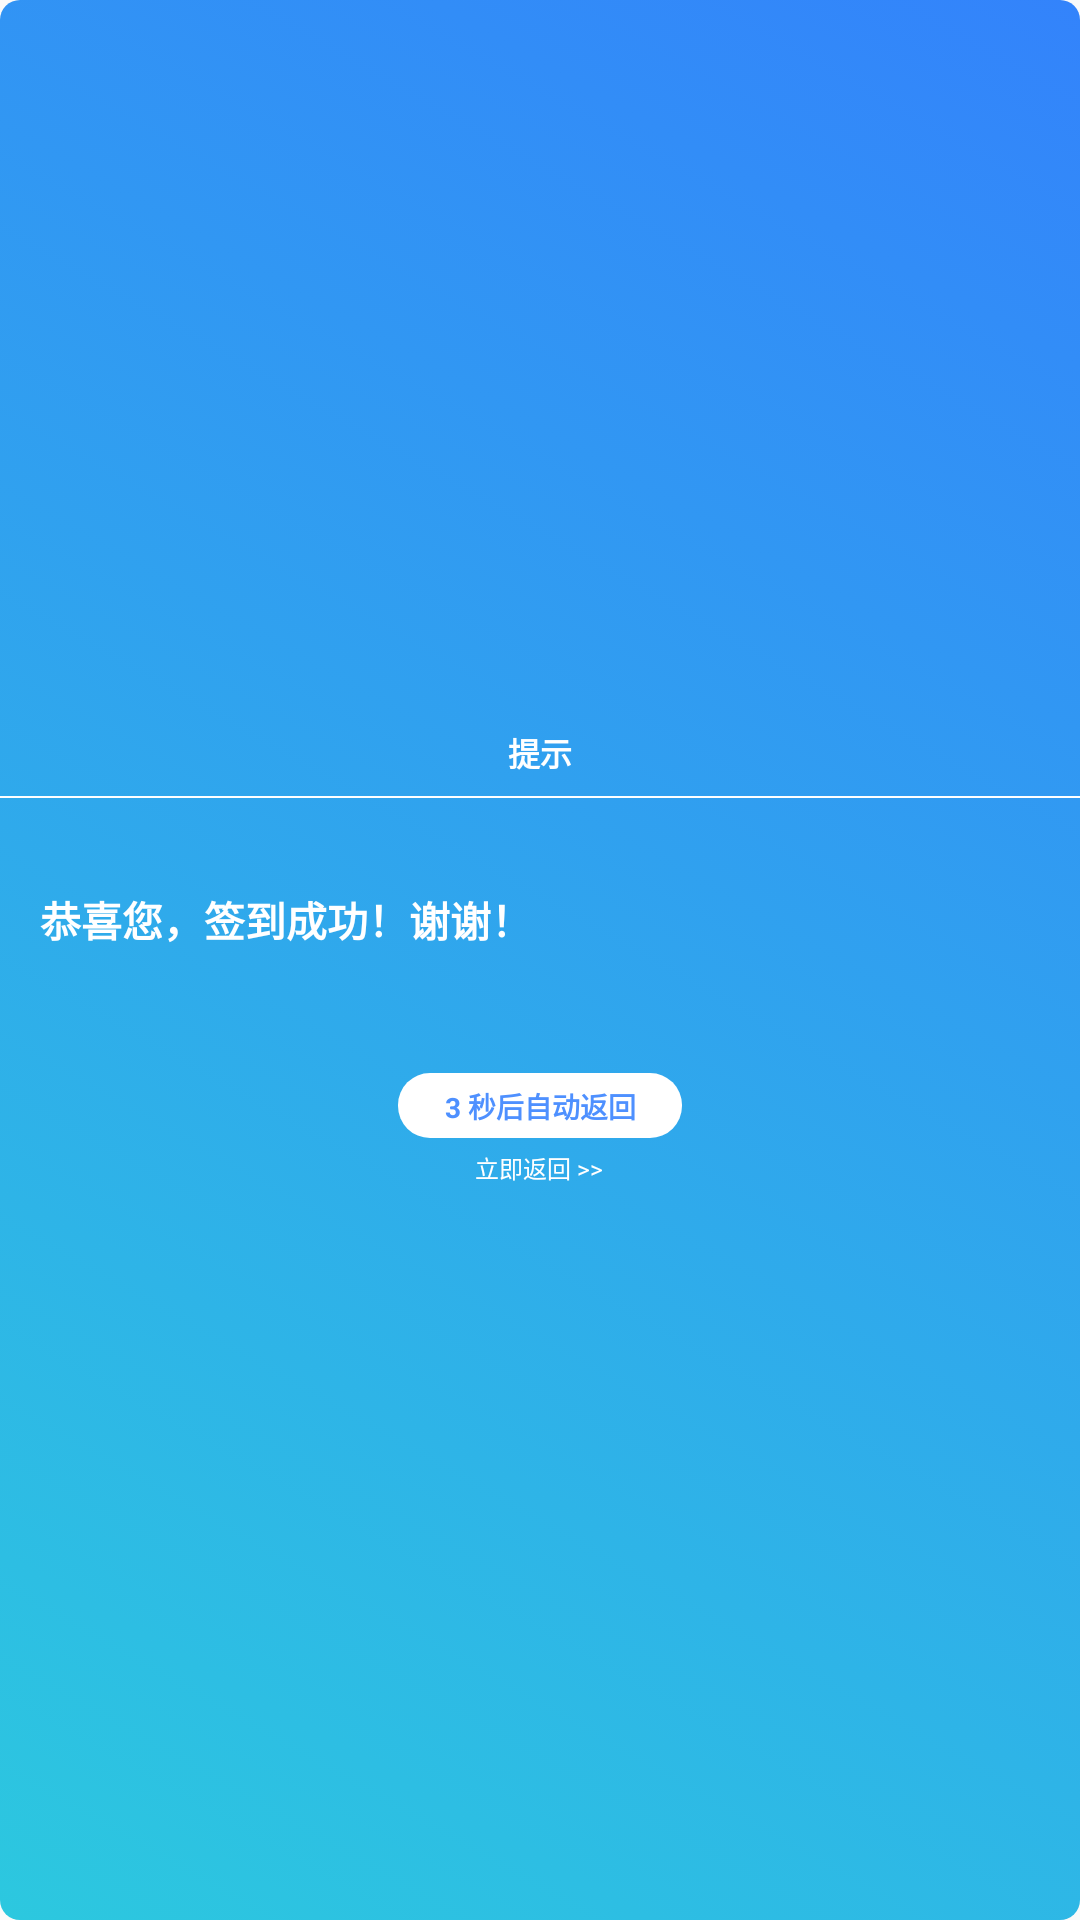

Produce the Android XML layout that renders to this screen, including the resource entries it uses.
<!-- AndroidManifest.xml: application theme AppTheme -->
<!-- res/layout/fragment_dialog_register_success.xml -->
<LinearLayout xmlns:android="http://schemas.android.com/apk/res/android"
    android:layout_width="@dimen/layout_size_360dp"
    android:layout_height="wrap_content"
    android:layout_centerInParent="true"
    android:background="@drawable/button_round_shape_enabled"
    android:gravity="center"
    android:orientation="vertical"
    android:paddingTop="6dp">

    <TextView
        android:id="@+id/tv_dialog_title"
        android:layout_width="match_parent"
        android:layout_height="wrap_content"
        android:layout_gravity="center"
        android:gravity="center"
        android:layout_margin="@dimen/layout_size_10dp"
        android:paddingLeft="@dimen/layout_size_20dp"
        android:paddingRight="@dimen/layout_size_20dp"
        android:text="提示"
        android:textColor="@android:color/white"
        android:textSize="@dimen/text_size_16sp"
        android:textStyle="bold"/>

    <View
        android:layout_width="match_parent"
        android:layout_height="@dimen/layout_size_1dp"
        android:background="@android:color/white" />

    <RelativeLayout
        android:layout_width="match_parent"
        android:layout_height="@dimen/layout_size_100dp"
        android:layout_gravity="center"
        android:layout_marginTop="@dimen/layout_size_10dp"
        android:layout_marginBottom="@dimen/layout_size_10dp"
        android:layout_marginLeft="@dimen/layout_size_10dp"
        android:layout_marginRight="@dimen/layout_size_10dp">

        <TextView
            android:id="@+id/tv_dialog_content"
            android:layout_width="match_parent"
            android:layout_height="wrap_content"
            android:layout_gravity="center"
            android:gravity="start"
            android:layout_centerInParent="true"
            android:layout_margin="@dimen/layout_size_10dp"
            android:text="恭喜您，签到成功！谢谢！"
            android:textColor="@android:color/white"
            android:textSize="@dimen/text_size_20sp"
            android:textStyle="bold"
            android:lineSpacingExtra="@dimen/layout_size_3dp"/>

    </RelativeLayout>

    <LinearLayout
        android:layout_width="match_parent"
        android:layout_height="wrap_content"
        android:orientation="vertical"
        android:layout_gravity="center"
        android:gravity="center"
        android:padding="@dimen/layout_size_6dp"
        android:layout_marginTop="@dimen/layout_size_10dp"
        android:layout_marginBottom="@dimen/layout_size_10dp"
        android:layout_marginLeft="@dimen/layout_size_6dp"
        android:layout_marginRight="@dimen/layout_size_6dp"
        android:layout_alignParentBottom="true">

        <TextView
            android:id="@+id/btn_dialog_counter_back"
            android:layout_width="@dimen/layout_size_140dp"
            android:layout_height="@dimen/layout_size_32dp"
            android:padding="@dimen/layout_size_6dp"
            android:layout_gravity="center"
            android:gravity="center"
            android:background="@drawable/button_round_shape_white"
            android:text="3 秒后自动返回"
            android:textSize="@dimen/text_size_14sp"
            android:textColor="@color/colorPrimary"
            android:textStyle="bold"/>
        <TextView
            android:id="@+id/btn_dialog_back_immediately"
            android:layout_width="@dimen/layout_size_100dp"
            android:layout_height="wrap_content"
            android:padding="@dimen/layout_size_6dp"
            android:layout_gravity="center"
            android:gravity="center"
            android:background="@android:color/transparent"
            android:text="立即返回 >>"
            android:textSize="@dimen/text_size_12sp"
            android:textColor="@android:color/white" />

    </LinearLayout>

</LinearLayout>
<!-- resources referenced by this layout -->
<resources>
  <color name="colorPrimary">#4E90FF</color>
  <dimen name="layout_size_100dp">100dp</dimen>
  <dimen name="layout_size_10dp">10dp</dimen>
  <dimen name="layout_size_140dp">140dp</dimen>
  <dimen name="layout_size_1dp">1dp</dimen>
  <dimen name="layout_size_20dp">20dp</dimen>
  <dimen name="layout_size_32dp">32dp</dimen>
  <dimen name="layout_size_360dp">360dp</dimen>
  <dimen name="layout_size_3dp">3dp</dimen>
  <dimen name="layout_size_6dp">6dp</dimen>
  <dimen name="text_size_12sp">12sp</dimen>
  <dimen name="text_size_14sp">14sp</dimen>
  <dimen name="text_size_16sp">16sp</dimen>
  <dimen name="text_size_20sp">20sp</dimen>
  <!-- drawable button_round_shape_enabled (drawable-xxxhdpi) -->
  <?xml version="1.0" encoding="utf-8"?>
  <selector xmlns:android="http://schemas.android.com/apk/res/android">
      <item android:state_enabled="true">
      <shape android:shape="rectangle">
          <corners android:radius="@dimen/layout_size_10dp"></corners>
          <gradient
          android:startColor="@color/color2CC8DF"
          android:endColor="@color/color3383FB"
              android:angle="45"
          />
      </shape>
      </item>
      <item android:state_enabled="false">
          <shape android:shape="rectangle">
              <corners android:radius="@dimen/layout_size_10dp"></corners>
              <solid android:color="@android:color/darker_gray"></solid>
          </shape>
      </item>
  </selector>
  <!-- drawable button_round_shape_white (drawable-xxxhdpi) -->
  <?xml version="1.0" encoding="utf-8"?>
  <shape xmlns:android="http://schemas.android.com/apk/res/android">
      <corners android:radius="@dimen/layout_size_16dp"></corners>
      <solid android:color="@android:color/white"></solid>
  </shape>
  <style name="AppTheme" parent="Theme.AppCompat.Light.DarkActionBar">
          
          <item name="colorPrimary">@color/colorPrimary</item>
          <item name="colorPrimaryDark">@color/colorPrimaryDark</item>
          <item name="colorAccent">@color/colorAccent</item>
          <item name="android:windowTranslucentStatus" tools:targetApi="kitkat">true</item>
          <item name="android:windowTranslucentNavigation" tools:targetApi="kitkat">true</item>
          <item name="android:statusBarColor" tools:targetApi="lollipop">@android:color/transparent</item>
      </style>
  <color name="color2CC8DF">#2CC8DF</color>
  <color name="color3383FB">#3383FB</color>
  <dimen name="layout_size_16dp">16dp</dimen>
  <color name="colorPrimaryDark">#303F9F</color>
  <color name="colorAccent">#FF4081</color>
</resources>
